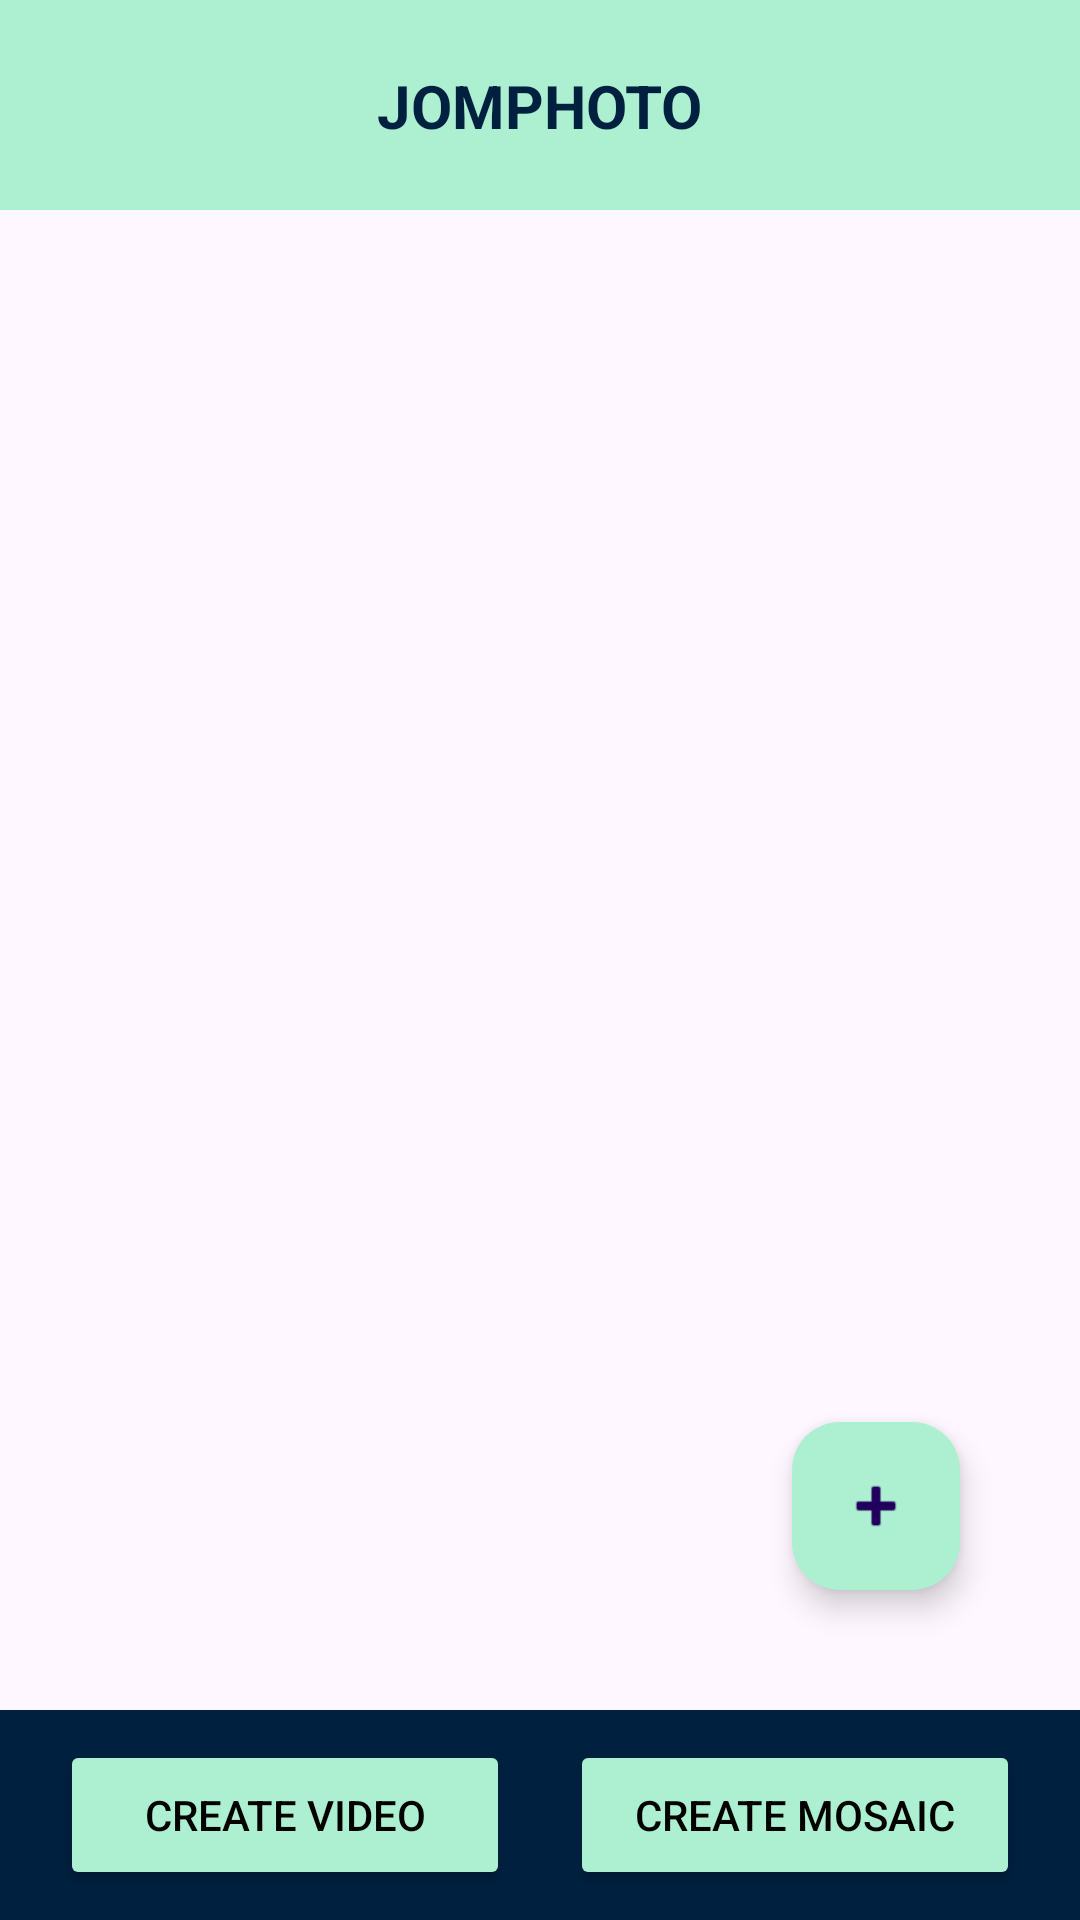

Reconstruct the res/layout file that produces this screen, plus the resources it refers to.
<!-- AndroidManifest.xml: activity theme Theme.JomPhoto -->
<!-- res/layout/activity_main.xml -->
<?xml version="1.0" encoding="utf-8"?>
<androidx.constraintlayout.widget.ConstraintLayout xmlns:android="http://schemas.android.com/apk/res/android"
    xmlns:app="http://schemas.android.com/apk/res-auto"
    xmlns:tools="http://schemas.android.com/tools"
    android:layout_width="match_parent"
    android:layout_height="match_parent"
    android:fitsSystemWindows="true"
    tools:context=".MainActivity">

    <androidx.recyclerview.widget.RecyclerView
        android:id="@+id/recyclerView"
        android:layout_width="0dp"
        android:layout_height="0dp"
        app:layout_constraintTop_toBottomOf="@id/topLayout"
        app:layout_constraintBottom_toTopOf="@id/bottomLayout"
        app:layout_constraintStart_toStartOf="parent"
        app:layout_constraintEnd_toEndOf="parent" />

    <androidx.constraintlayout.widget.ConstraintLayout
        android:id="@+id/topLayout"
        android:layout_width="0dp"
        android:layout_height="70dp"
        android:background="#adefd1"
        app:layout_constraintBottom_toTopOf="@id/recyclerView"
        app:layout_constraintStart_toStartOf="parent"
        app:layout_constraintEnd_toEndOf="parent"
        app:layout_constraintTop_toTopOf="parent"
        >

        <TextView
            android:id="@+id/titleText"
            android:layout_width="wrap_content"
            android:layout_height="wrap_content"
            android:text="JOMPHOTO"
            android:textSize="20sp"
            android:textColor="#00203f"
            android:textStyle="bold"
            app:layout_constraintTop_toTopOf="parent"
            app:layout_constraintBottom_toBottomOf="parent"
            app:layout_constraintStart_toStartOf="parent"
            app:layout_constraintEnd_toEndOf="parent" />

    </androidx.constraintlayout.widget.ConstraintLayout>

    <androidx.constraintlayout.widget.ConstraintLayout
        android:id="@+id/bottomLayout"
        android:layout_width="0dp"
        android:layout_height="70dp"
        android:background="#00203f"
        app:layout_constraintBottom_toBottomOf="parent"
        app:layout_constraintStart_toStartOf="parent"
        app:layout_constraintEnd_toEndOf="parent"
        app:layout_constraintTop_toBottomOf="@id/recyclerView"
        >

        
        <Button
            android:id="@+id/videoButton"
            android:layout_width="150dp"
            android:layout_height="match_parent"
            android:layout_marginVertical="10dp"
            android:text="Create Video"
            android:backgroundTint="#adefd1"
            android:textColor="#000000"
            app:layout_constraintBottom_toBottomOf="@id/bottomLayout"
            app:layout_constraintTop_toTopOf="@id/bottomLayout"
            app:layout_constraintStart_toStartOf="@id/bottomLayout"
            app:layout_constraintEnd_toStartOf="@id/mosaicButton"
            />

        
        <Button
            android:id="@+id/mosaicButton"
            android:layout_width="150dp"
            android:layout_height="match_parent"
            android:layout_marginVertical="10dp"
            android:text="Create Mosaic"
            android:backgroundTint="#adefd1"
            android:textColor="#000000"
            app:layout_constraintBottom_toBottomOf="@id/bottomLayout"
            app:layout_constraintTop_toTopOf="@id/bottomLayout"
            app:layout_constraintStart_toEndOf="@id/videoButton"
            app:layout_constraintEnd_toEndOf="@id/bottomLayout"
            />

    </androidx.constraintlayout.widget.ConstraintLayout>


    <com.google.android.material.floatingactionbutton.FloatingActionButton
        android:id="@+id/addPhotoButton"
        android:layout_width="wrap_content"
        android:layout_height="wrap_content"
        android:layout_marginEnd="40dp"
        android:layout_marginBottom="40dp"
        android:clickable="true"
        android:backgroundTint="#adefd1"
        app:layout_constraintBottom_toBottomOf="@id/recyclerView"
        app:layout_constraintEnd_toEndOf="@id/recyclerView"
        app:srcCompat="@android:drawable/ic_input_add" />




</androidx.constraintlayout.widget.ConstraintLayout>
<!-- resources referenced by this layout -->
<resources>
  <style name="Theme.JomPhoto" parent="Base.Theme.JomPhoto" />
  <style name="Base.Theme.JomPhoto" parent="Theme.Material3.DayNight.NoActionBar">
          
          
      </style>
</resources>
